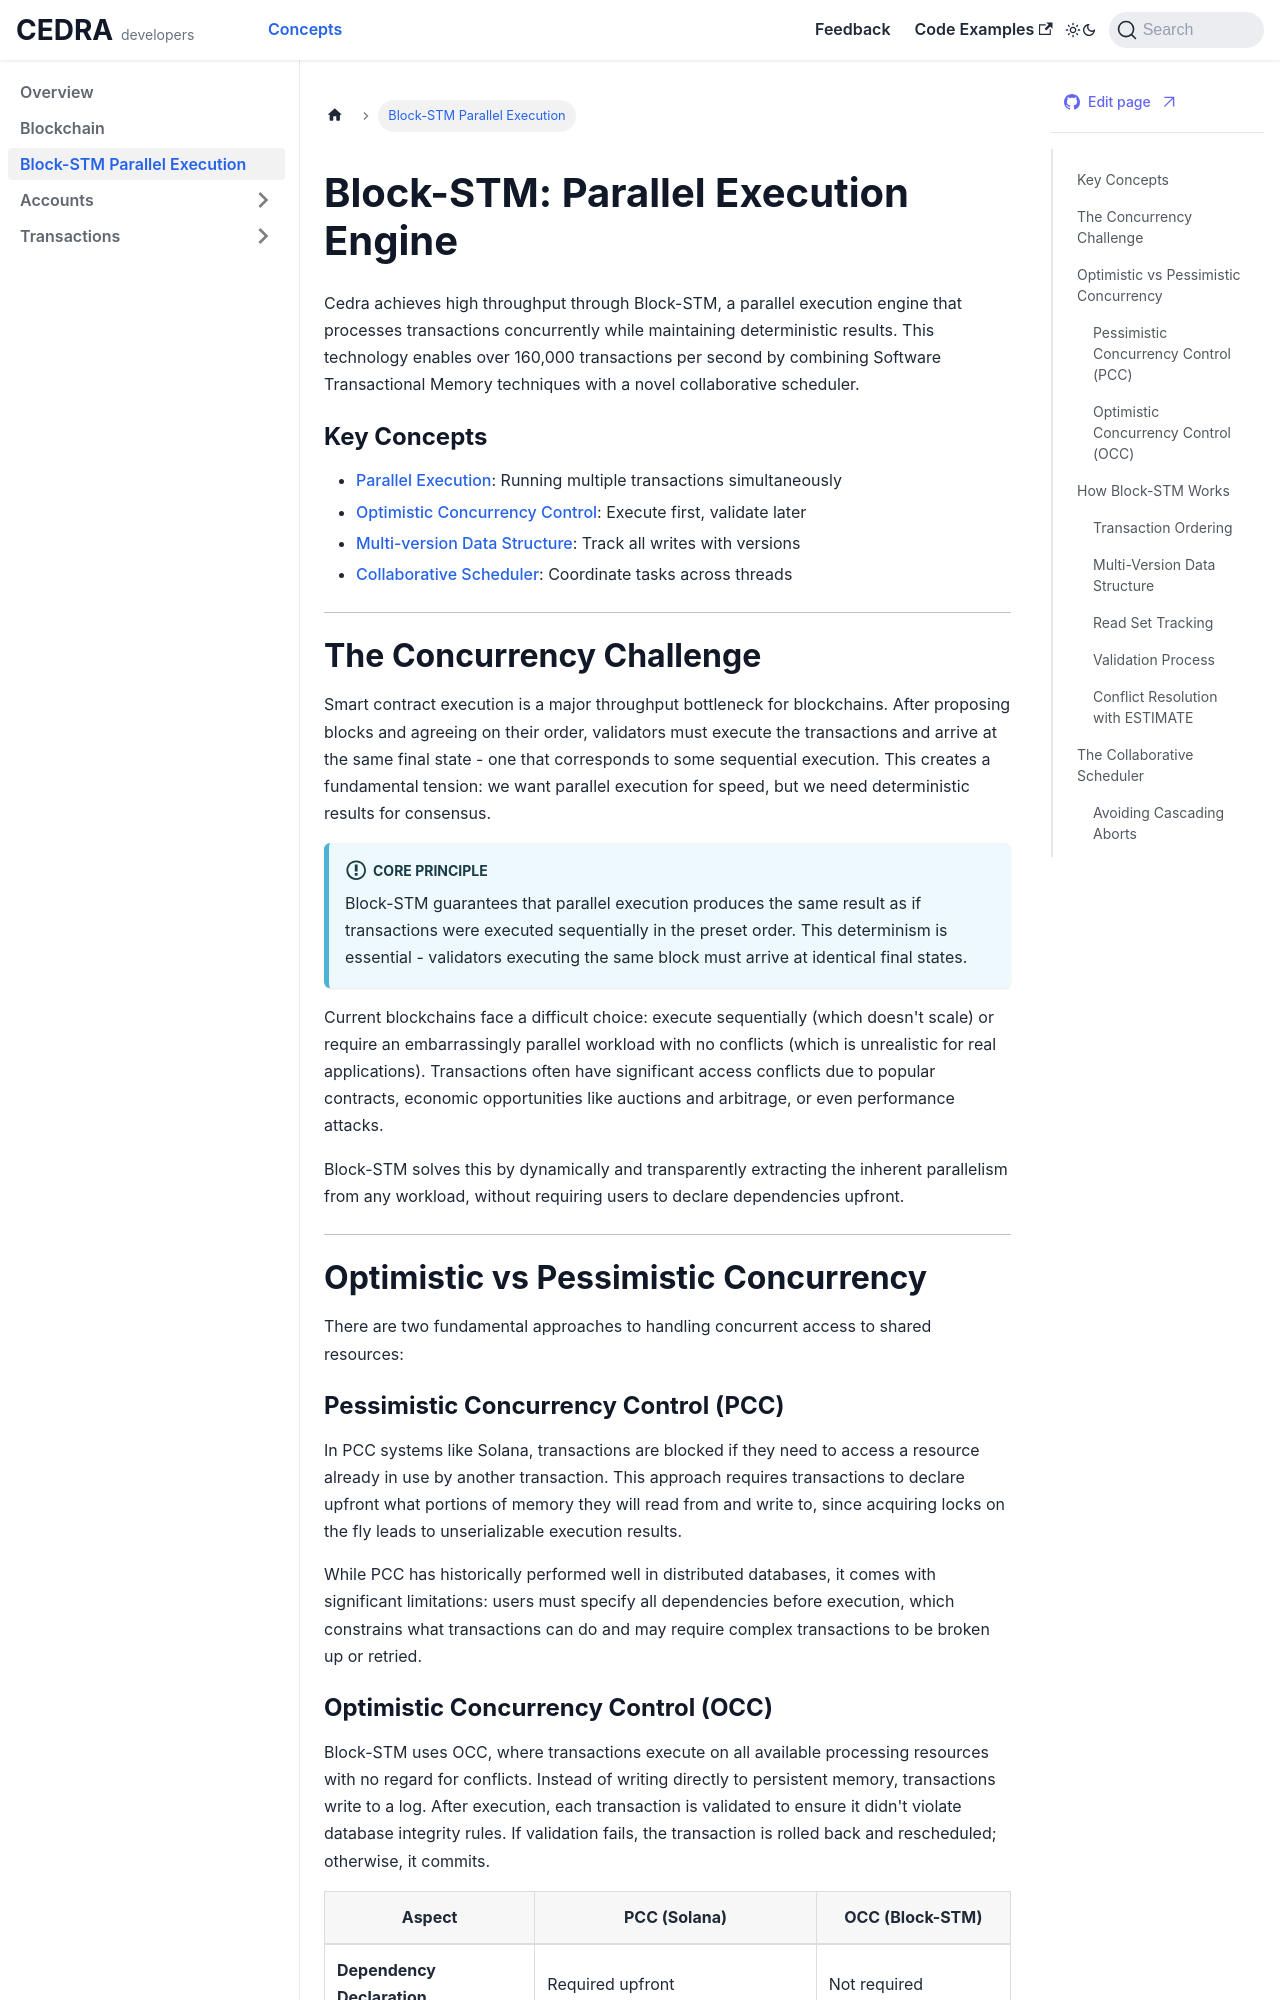

repository: cedra-labs/docs · page: concepts/block-stm.html · generator: docusaurus

# Block-STM: Parallel Execution Engine

Cedra achieves high throughput through Block-STM, a parallel execution engine that processes transactions concurrently while maintaining deterministic results. This technology enables over 160,000 transactions per second by combining Software Transactional Memory techniques with a novel collaborative scheduler.

### Key Concepts

- **[Parallel Execution](#how-block-stm-works)**: Running multiple transactions simultaneously
- **[Optimistic Concurrency Control](#optimistic-vs-pessimistic-concurrency)**: Execute first, validate later
- **[Multi-version Data Structure](#multi-version-data-structure)**: Track all writes with versions
- **[Collaborative Scheduler](#the-collaborative-scheduler)**: Coordinate tasks across threads

---

## The Concurrency Challenge

Smart contract execution is a major throughput bottleneck for blockchains. After proposing blocks and agreeing on their order, validators must execute the transactions and arrive at the same final state - one that corresponds to some sequential execution. This creates a fundamental tension: we want parallel execution for speed, but we need deterministic results for consensus.

:::info Core Principle
Block-STM guarantees that parallel execution produces the same result as if transactions were executed sequentially in the preset order. This determinism is essential - validators executing the same block must arrive at identical final states.
:::

Current blockchains face a difficult choice: execute sequentially (which doesn't scale) or require an embarrassingly parallel workload with no conflicts (which is unrealistic for real applications). Transactions often have significant access conflicts due to popular contracts, economic opportunities like auctions and arbitrage, or even performance attacks.

Block-STM solves this by dynamically and transparently extracting the inherent parallelism from any workload, without requiring users to declare dependencies upfront.

---

## Optimistic vs Pessimistic Concurrency

There are two fundamental approaches to handling concurrent access to shared resources:

```mermaid
graph LR
    subgraph "Pessimistic (PCC)"
        A1[Declare Dependencies] --> A2[Acquire Locks]
        A2 --> A3[Execute]
        A3 --> A4[Release Locks]
    end

    subgraph "Optimistic (OCC)"
        B1[Execute Speculatively] --> B2[Validate Results]
        B2 -->|Valid| B3[Commit]
        B2 -->|Conflict| B4[Re-execute]
        B4 --> B2
    end
```

### Pessimistic Concurrency Control (PCC)

In PCC systems like Solana, transactions are blocked if they need to access a resource already in use by another transaction. This approach requires transactions to declare upfront what portions of memory they will read from and write to, since acquiring locks on the fly leads to unserializable execution results.

While PCC has historically performed well in distributed databases, it comes with significant limitations: users must specify all dependencies before execution, which constrains what transactions can do and may require complex transactions to be broken up or retried.
